Run: headless pygame with SDL's dummy video driver; simulated clock (each Clock.tick advances the game by its frame time, no real sleeping); random seed 0; keys injected as events and as key.get_pressed() state; no mouse input.
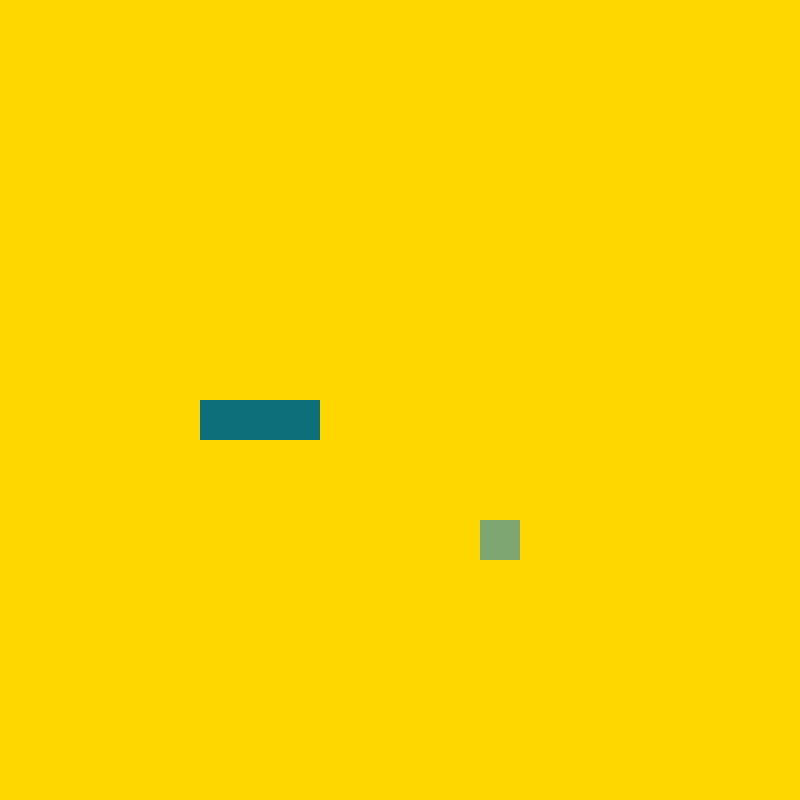
Frame 1 of 4 · flips 1–60 · no input
Frame 2 of 4 · flips 61–180 · tapped SPACE, RETURN · held RIGHT (→), D · screen unchanged from frame 1, image omitted
Frame 3 of 4 · flips 181–300 · held DOWN (↓), S · screen unchanged from frame 2, image omitted
Frame 4 of 4 · flips 301–420 · held LEFT (←), A, UP (↑), W · screen unchanged from frame 3, image omitted

The pygame program that drew these frames:

import pygame, random
from pygame.math import Vector2

class SNAKE:
    def __init__(self):
        self.body = [Vector2(5,10), Vector2(6,10), Vector2(7,10)]

    def draw_snake(self):
        for block in self.body:
            x_pos = int(block.x) * cell_size
            y_pos = int(block.y) * cell_size
            block_rect = pygame.Rect(x_pos, y_pos,cell_size,cell_size)
            pygame.draw.rect(screen,(13,111,122),block_rect)
class FRUIT:
    def __init__(self):
        self.x = random.randint(0, cell_number - 1 ) # x pos
        self.y = random.randint(0, cell_number - 1) # y pos
        self.pos = Vector2(self.x,self.y)
    
    def draw_fruit(self):
        fruit_rect = pygame.Rect(self.pos.x * cell_size,self.pos.y * cell_size,cell_size,cell_size)
        pygame.draw.rect(screen,(126,166,114),fruit_rect)

if __name__ == "__main__":# __name__ = file name
    pygame.init() #Doesnt work without this line

# Game Screen
cell_size = 40
cell_number = 20
screen = pygame.display.set_mode((cell_size * cell_number,cell_size * cell_number))
screen.fill((pygame.Color("gold")))# Alternative pygame.color()(inside the rgb tuple) to use predefined colours
clock = pygame.time.Clock()# helps in fps lock(so game speed is same in every pc)

running = True

fruit= FRUIT()
snake= SNAKE()
# Game Loop
while running ==  True :
    fruit.draw_fruit()
    snake.draw_snake()
    for event in pygame.event.get():
        if event.type == pygame.QUIT:
            running = False
    
    pygame.display.update()
    clock.tick(60)# limited the fps to 60 frames
